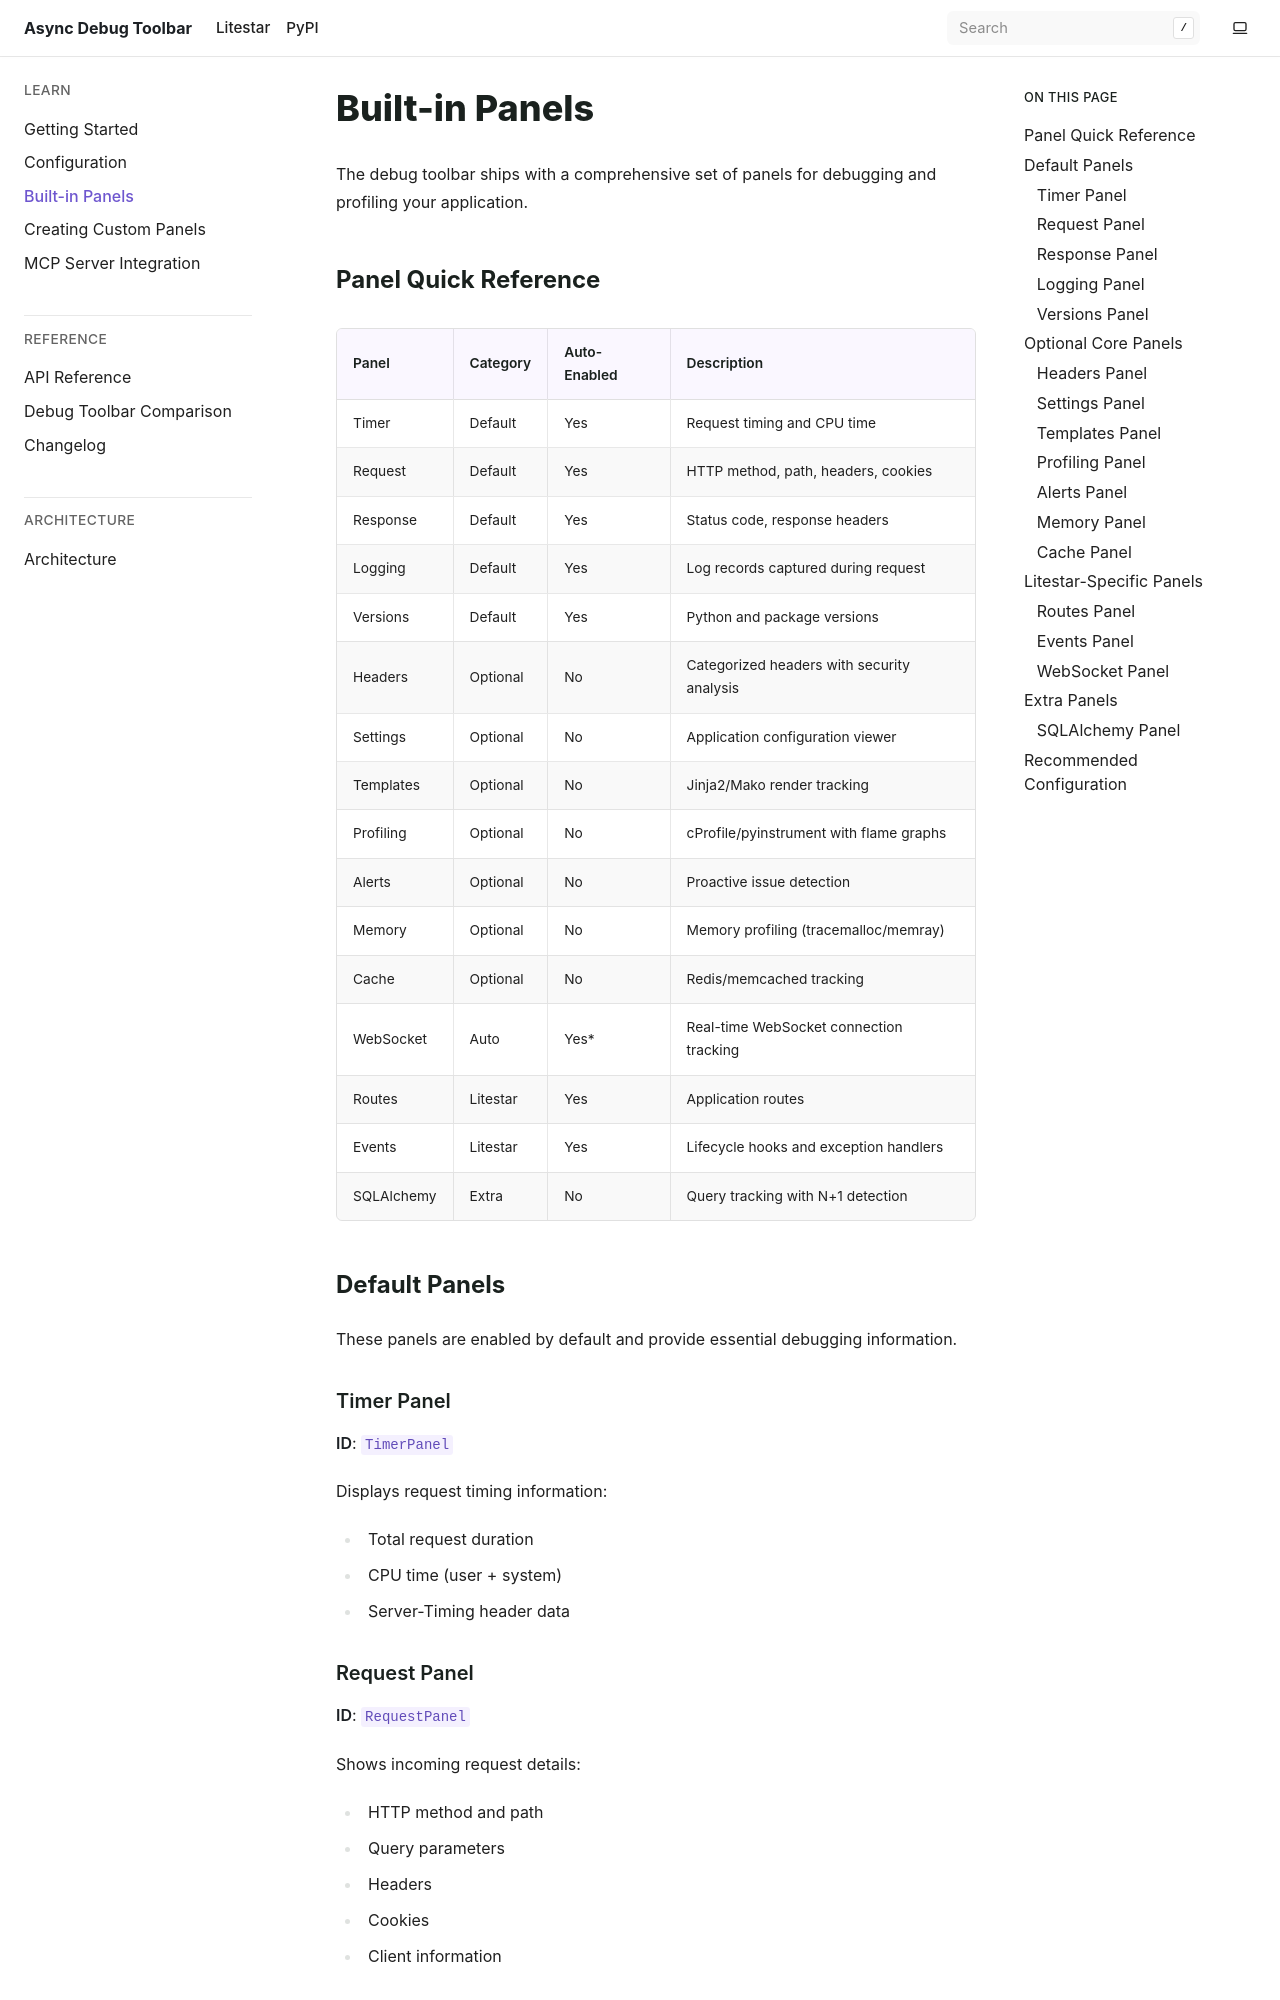

repository: JacobCoffee/debug-toolbar · page: pr-preview/pr-29/panels.html · generator: sphinx

# Built-in Panels

The debug toolbar ships with a comprehensive set of panels for debugging and profiling your application.

## Panel Quick Reference

| Panel | Category | Auto-Enabled | Description |
|-------|----------|--------------|-------------|
| Timer | Default | Yes | Request timing and CPU time |
| Request | Default | Yes | HTTP method, path, headers, cookies |
| Response | Default | Yes | Status code, response headers |
| Logging | Default | Yes | Log records captured during request |
| Versions | Default | Yes | Python and package versions |
| Headers | Optional | No | Categorized headers with security analysis |
| Settings | Optional | No | Application configuration viewer |
| Templates | Optional | No | Jinja2/Mako render tracking |
| Profiling | Optional | No | cProfile/pyinstrument/Tachyon with flame graphs |
| Alerts | Optional | No | Proactive issue detection |
| Memory | Optional | No | Memory profiling (tracemalloc/memray) |
| Cache | Optional | No | Redis/memcached tracking |
| WebSocket | Auto | Yes* | Real-time WebSocket connection tracking |
| Routes | Litestar | Yes | Application routes |
| Events | Litestar | Yes | Lifecycle hooks and exception handlers |
| SQLAlchemy | Extra | No | Query tracking with N+1 detection |

## Default Panels

These panels are enabled by default and provide essential debugging information.

### Timer Panel

**ID**: `TimerPanel`

Displays request timing information:

- Total request duration
- CPU time (user + system)
- Server-Timing header data

### Request Panel

**ID**: `RequestPanel`

Shows incoming request details:

- HTTP method and path
- Query parameters
- Headers
- Cookies
- Client information

### Response Panel

**ID**: `ResponsePanel`

Displays response information:

- Status code
- Response headers
- Content type
- Content length
